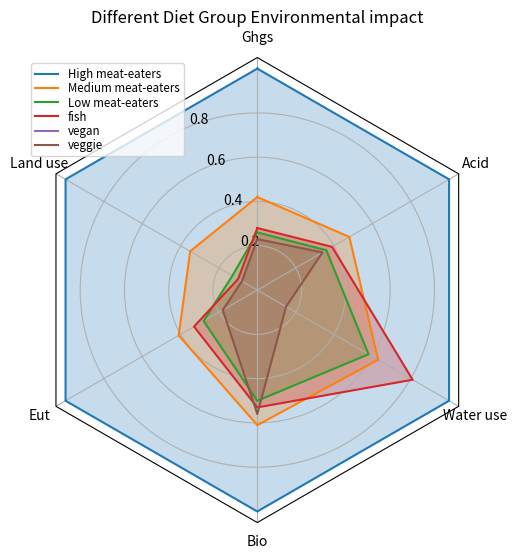

The matplotlib source for this figure:
from typing import Any, Tuple

import numpy as np
import pandas as pd
import matplotlib.pyplot as plt
from matplotlib.legend_handler import HandlerLine2D
from matplotlib.patches import Circle, RegularPolygon
from matplotlib.path import Path
from matplotlib.projections.polar import PolarAxes
from matplotlib.projections import register_projection
from matplotlib.spines import Spine
from matplotlib.transforms import Affine2D
from numpy import ndarray, dtype
def radar_factory(num_vars, frame='circle'):
    theta = np.linspace(0, 2*np.pi, num_vars, endpoint=False)

    class RadarAxes(PolarAxes):

        name = 'radar'

        def __init__(self, *args, **kwargs):
            super().__init__(*args, **kwargs)
            # rotate plot such that the first axis is at the top
            self.set_theta_zero_location('N')

        def fill(self, *args, closed=True, **kwargs):
            """Override fill so that line is closed by default"""
            return super().fill(closed=closed, *args, **kwargs)

        def plot(self, *args, **kwargs):
            """Override plot so that line is closed by default"""
            lines = super().plot(*args, **kwargs)
            for line in lines:
                self._close_line(line)
                handles.append((line))


        def _close_line(self, line):
            x, y = line.get_data()
            # FIXME: markers at x[0], y[0] get doubled-up
            if x[0] != x[-1]:
                x = np.concatenate((x, [x[0]]))
                y = np.concatenate((y, [y[0]]))
                line.set_data(x, y)

        def set_varlabels(self, labels):
            self.set_thetagrids(np.degrees(theta), labels)

        def _gen_axes_patch(self):
            # The Axes patch must be centered at (0.5, 0.5) and of radius 0.5
            # in axes coordinates.
            if frame == 'circle':
                return Circle((0.5, 0.5), 0.5)
            elif frame == 'polygon':
                return RegularPolygon((0.5, 0.5), num_vars,
                                      radius=.5, edgecolor="k")
            else:
                raise ValueError("unknown value for 'frame': %s" % frame)

        def draw(self, renderer):
            """ Draw. If frame is polygon, make gridlines polygon-shaped """
            if frame == 'polygon':
                gridlines = self.yaxis.get_gridlines()
                for gl in gridlines:
                    gl.get_path()._interpolation_steps = num_vars
            super().draw(renderer)

        def _gen_axes_spines(self):
            if frame == 'circle':
                return super()._gen_axes_spines()
            elif frame == 'polygon':
                # spine_type must be 'left'/'right'/'top'/'bottom'/'circle'.
                spine = Spine(axes=self,
                              spine_type='circle',
                              path=Path.unit_regular_polygon(num_vars))
                # unit_regular_polygon gives a polygon of radius 1 centered at
                # (0, 0) but we want a polygon of radius 0.5 centered at (0.5,
                # 0.5) in axes coordinates.
                spine.set_transform(Affine2D().scale(.5).translate(.5, .5)
                                    + self.transAxes)

                return {'polar': spine}
            else:
                raise ValueError("unknown value for 'frame': %s" % frame)

    register_projection(RadarAxes)
    return theta


data = [['Ghgs', 'Land use', 'Eut', 'Bio', 'Water use', 'Acid'],
        ('Different Diet Group Environmental impact', [
            ('High meat-eaters',[1.0, 1.0, 1.0, 1.0, 1.0, 1.0]),
            ('Low meat-eaters',[0.42, 0.35, 0.41, 0.61, 0.63, 0.48]),
            ('Medium meat-eaters',[0.26, 0.13, 0.28, 0.5, 0.58, 0.36]),
            ('fish',[0.28, 0.1, 0.33, 0.53, 0.81, 0.39]),
            ('vegan',[0.0, 0.0, 0.0, 0.0, 0.0, 0.0]),
            ('veggie',[0.23, 0.08, 0.18, 0.56, 0.15, 0.34])])]

handles=[]
N = 6
theta = radar_factory(N, frame='polygon')

spoke_labels = data.pop(0)
title, case_data = data[0]

fig, ax = plt.subplots(figsize=(6, 6), subplot_kw=dict(projection='radar'))
fig.subplots_adjust(top=0.85, bottom=0.05)

ax.set_rgrids([0.2, 0.4, 0.6, 0.8])
ax.set_title(title,  position=(0.5, 1.1), ha='center')

for d in case_data:
    line = ax.plot(theta, d[1])
    ax.fill(theta, d[1], alpha=0.25)
ax.set_varlabels(spoke_labels)
labels = ['High meat-eaters','Medium meat-eaters','Low meat-eaters','fish','vegan','veggie']
legend = ax.legend(handles,labels, loc='upper left',labelspacing=0.1, fontsize='small')

plt.show()